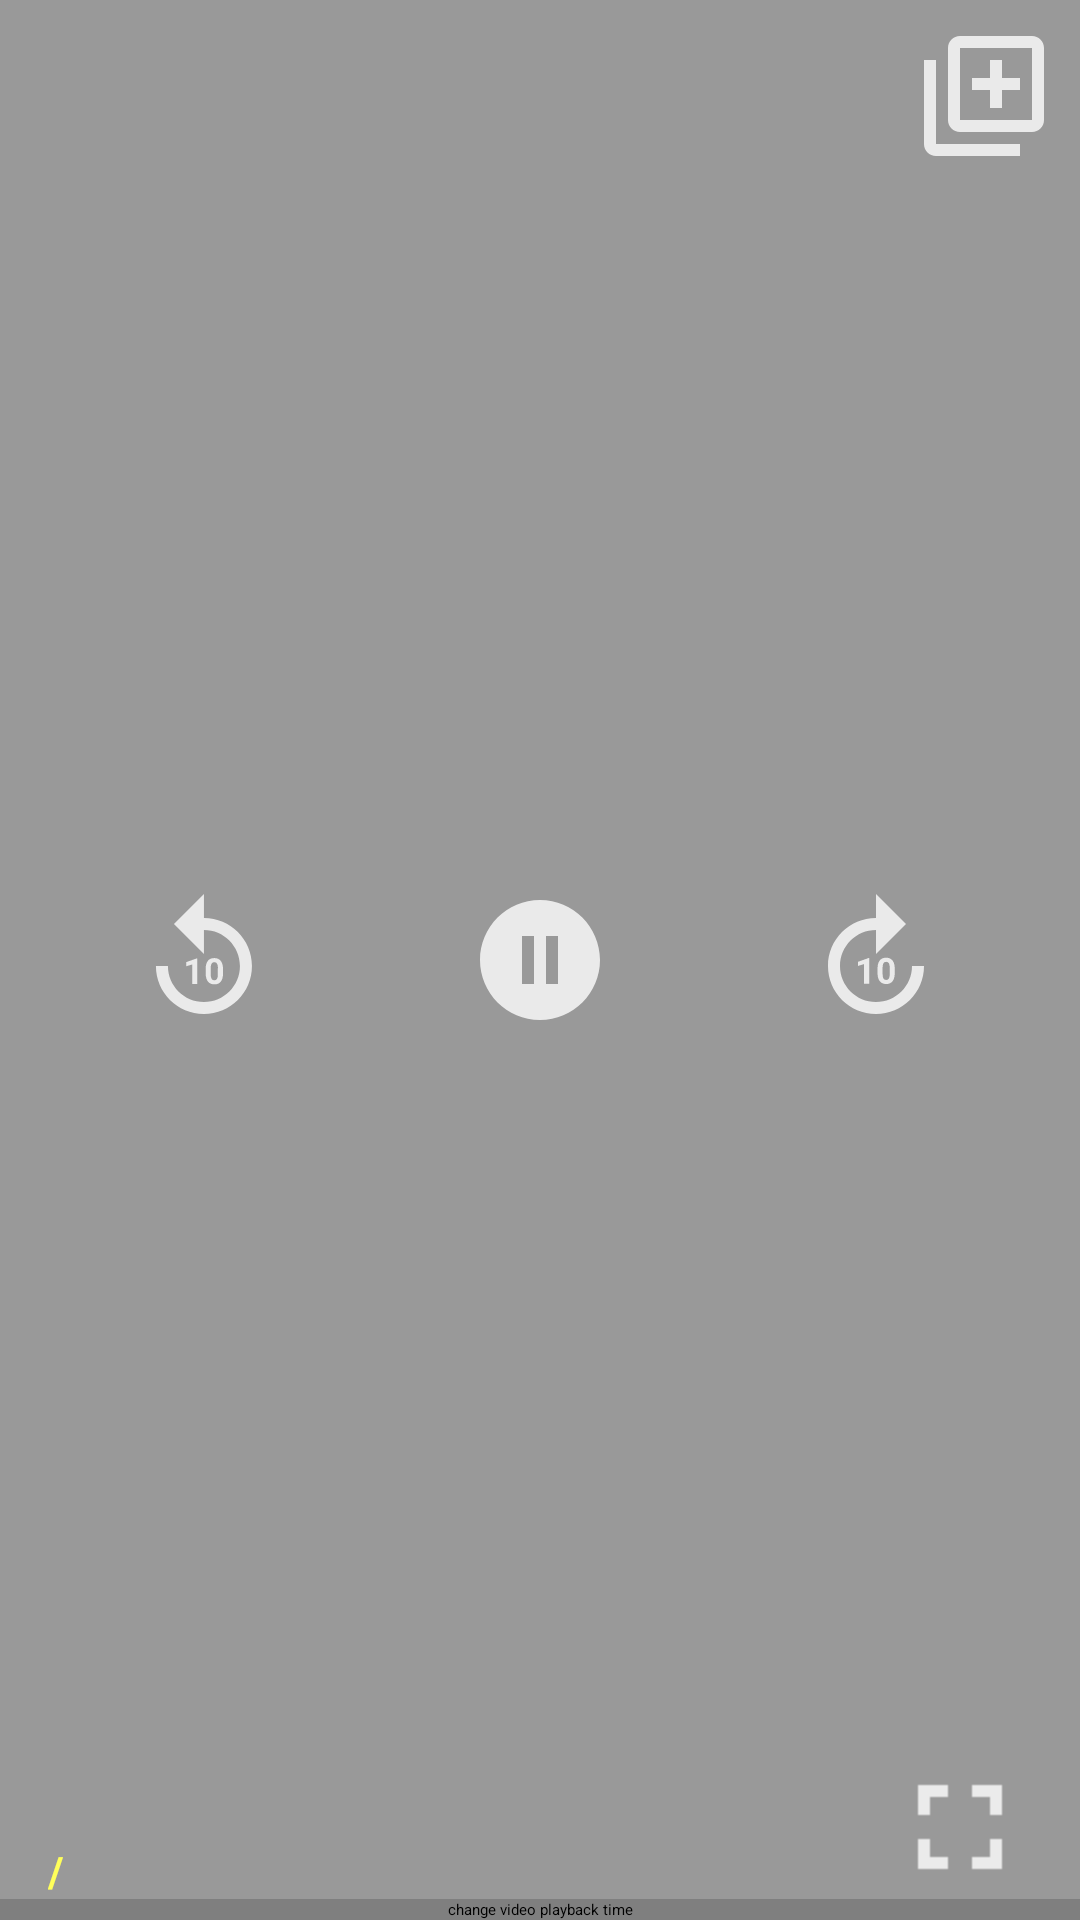

Reconstruct the res/layout file that produces this screen, plus the resources it refers to.
<!-- AndroidManifest.xml: application theme Theme.App.Starting -->
<!-- res/layout/exo_player_view.xml -->
<?xml version="1.0" encoding="utf-8"?>
<androidx.constraintlayout.widget.ConstraintLayout xmlns:android="http://schemas.android.com/apk/res/android"
xmlns:app="http://schemas.android.com/apk/res-auto"
    xmlns:tools="http://schemas.android.com/tools"
    android:id="@+id/exo_controller"
android:layout_width="match_parent"
android:layout_height="match_parent"
    android:background="#66000000"
    >



    <ImageButton
    android:id="@+id/control_view_play_btn"
    android:layout_width="48dp"
    android:layout_height="48dp"
    android:background="@drawable/button_ripple"
    android:contentDescription="@string/content_desc_pause_or_play_video"
    android:src="@drawable/ic_pause_circle"
    android:scaleType="fitXY"
    app:layout_constraintBottom_toBottomOf="parent"
    app:layout_constraintEnd_toEndOf="parent"
    app:layout_constraintStart_toStartOf="parent"
    app:layout_constraintTop_toTopOf="parent"
    />

<ImageButton
    android:id="@+id/control_view_forward_btn"
    android:layout_width="48dp"
    android:layout_height="48dp"
    android:layout_marginStart="64dp"
    android:background="@drawable/button_ripple"
    android:contentDescription="@string/content_desc_forward_10_seconds"
    android:scaleType="fitXY"
    android:src="@drawable/ic_forward_ten"
    app:layout_constraintBottom_toBottomOf="@+id/control_view_play_btn"
    app:layout_constraintStart_toEndOf="@+id/control_view_play_btn"
    app:layout_constraintTop_toTopOf="@+id/control_view_play_btn"

    />

<ImageButton
    android:id="@+id/control_view_replay_btn"
    android:layout_width="48dp"
    android:layout_height="48dp"
    android:layout_marginEnd="64dp"
    android:background="@drawable/button_ripple"
    android:contentDescription="@string/content_desc_rewind_10_seconds"
    android:scaleType="fitXY"
    android:src="@drawable/ic_replay_10"
    app:layout_constraintBottom_toBottomOf="@+id/control_view_play_btn"
    app:layout_constraintEnd_toStartOf="@+id/control_view_play_btn"
    app:layout_constraintTop_toTopOf="@+id/control_view_play_btn"

    />

<ImageButton
    android:id="@+id/control_view_fullscreen_btn"
    android:layout_width="48dp"
    android:layout_height="48dp"
    android:layout_marginEnd="16dp"
    android:layout_marginBottom="0dp"
    android:background="@drawable/button_ripple"
    android:contentDescription="@string/content_desc_open_video_in_fullscreen"
    android:src="@drawable/ic_fullscreen_enter"
    app:layout_constraintBottom_toTopOf="@+id/exo_progress"
    app:layout_constraintEnd_toEndOf="parent"
    app:tint="@color/icon_yellow"
    />

    <ImageButton
        android:id="@+id/pipBtn"
        android:layout_width="48dp"
        android:layout_height="48dp"
        android:layout_marginTop="8dp"
        android:layout_marginEnd="8dp"
        android:background="@drawable/button_ripple"
        android:contentDescription="@string/content_desc_pip_mode"
        android:src="@drawable/ic_pip"
        android:visibility="gone"
        app:layout_constraintEnd_toEndOf="parent"
        app:layout_constraintTop_toTopOf="parent"
        app:tint="@color/icon_yellow"

        />

<com.google.android.exoplayer2.ui.DefaultTimeBar
    android:id="@+id/exo_progress"
    android:layout_width="0dp"
    android:layout_height="wrap_content"
    android:contentDescription="@string/content_desc_change_video_playback_time"
    app:layout_constraintBottom_toBottomOf="parent"
    app:layout_constraintEnd_toEndOf="parent"
    app:layout_constraintStart_toStartOf="parent" />


<TextView
    android:id="@id/exo_duration"
    android:layout_width="wrap_content"
    android:layout_height="wrap_content"
    android:includeFontPadding="false"
    android:paddingLeft="4dp"
    android:paddingRight="4dp"
    android:textColor="@color/icon_yellow"
    android:textSize="14sp"
    android:textStyle="bold"
    app:layout_constraintBottom_toTopOf="@+id/exo_progress"
    app:layout_constraintStart_toEndOf="@+id/textView3"
    />

<TextView
    android:id="@+id/textView3"
    android:layout_width="wrap_content"
    android:layout_height="wrap_content"
    android:text="@string/slash"
    android:textColor="@color/icon_yellow"
    android:textSize="14sp"
    android:textStyle="bold"
    app:layout_constraintBottom_toBottomOf="@+id/exo_position"
    app:layout_constraintStart_toEndOf="@+id/exo_position"
    />

<TextView
    android:id="@id/exo_position"
    android:layout_width="wrap_content"
    android:layout_height="wrap_content"
    android:layout_marginStart="8dp"
    android:paddingLeft="4dp"
    android:paddingRight="4dp"
    android:textColor="@color/icon_yellow"
    android:textSize="14sp"
    android:textStyle="bold"
    app:layout_constraintBottom_toTopOf="@+id/exo_progress"
    app:layout_constraintStart_toStartOf="parent" />

<ProgressBar
    android:id="@+id/exo_player_progress_bar"
    style="@android:style/Widget.DeviceDefault.ProgressBar.Large"
    android:layout_width="wrap_content"
    android:layout_height="wrap_content"
    app:layout_constraintBottom_toBottomOf="parent"
    app:layout_constraintEnd_toEndOf="parent"
    app:layout_constraintStart_toStartOf="parent"
    app:layout_constraintTop_toTopOf="parent" />

    <TextView
        android:id="@+id/exo_player_view_video_title"
        android:layout_width="0dp"
        android:layout_height="wrap_content"
        android:layout_marginTop="8dp"
        android:layout_marginEnd="8dp"
        android:fontFamily="@font/mochiypoppone"
        android:textColor="@color/font_pink"
        android:visibility="gone"
        app:layout_constraintEnd_toStartOf="@+id/control_view_watchlater"
        app:layout_constraintStart_toStartOf="parent"
        app:layout_constraintTop_toTopOf="parent" />

    <ImageButton
        android:id="@+id/control_view_watchlater"
        android:layout_width="48dp"
        android:layout_height="48dp"
        android:layout_marginTop="8dp"
        android:layout_marginEnd="8dp"
        android:background="@drawable/button_ripple"
        android:src="@drawable/ic_add_to_watchlater"
        app:tint="@color/icon_yellow"
        app:layout_constraintEnd_toStartOf="@+id/pipBtn"
        app:layout_constraintTop_toTopOf="parent" />


</androidx.constraintlayout.widget.ConstraintLayout>
<!-- resources referenced by this layout -->
<resources>
  <color name="font_pink">#b8a2e9</color>
  <color name="icon_yellow">#ffff5a</color>
  <!-- drawable button_ripple (drawable) -->
  <?xml version="1.0" encoding="utf-8"?>
  <ripple xmlns:android="http://schemas.android.com/apk/res/android" android:color="@color/orange">
  
  </ripple>
  <!-- drawable ic_add_to_watchlater (drawable-anydpi) -->
  <vector xmlns:android="http://schemas.android.com/apk/res/android"
      android:width="24dp"
      android:height="24dp"
      android:viewportWidth="24"
      android:viewportHeight="24"
      android:tint="#FFFFFF"
      android:alpha="0.8">
    <path
        android:fillColor="@android:color/white"
        android:pathData="M4,6L2,6v14c0,1.1 0.9,2 2,2h14v-2L4,20L4,6zM20,2L8,2c-1.1,0 -2,0.9 -2,2v12c0,1.1 0.9,2 2,2h12c1.1,0 2,-0.9 2,-2L22,4c0,-1.1 -0.9,-2 -2,-2zM20,16L8,16L8,4h12v12zM13,14h2v-3h3L18,9h-3L15,6h-2v3h-3v2h3z"/>
  </vector>
  <!-- drawable ic_pause_circle (drawable) -->
  <vector android:height="48dp" android:tint="#FFFF5A"
      android:viewportHeight="24" android:viewportWidth="24"
      android:width="48dp" xmlns:android="http://schemas.android.com/apk/res/android">
      <path android:fillColor="@android:color/white" android:pathData="M12,2C6.48,2 2,6.48 2,12s4.48,10 10,10 10,-4.48 10,-10S17.52,2 12,2zM11,16L9,16L9,8h2v8zM15,16h-2L13,8h2v8z"/>
  </vector>
  <!-- drawable ic_pip (drawable-anydpi) -->
  <vector xmlns:android="http://schemas.android.com/apk/res/android"
      android:width="24dp"
      android:height="24dp"
      android:viewportWidth="24"
      android:viewportHeight="24"
      android:tint="#FFFFFF"
      android:alpha="0.8">
    <path
        android:fillColor="@android:color/white"
        android:pathData="M19,7h-8v6h8L19,7zM21,3L3,3c-1.1,0 -2,0.9 -2,2v14c0,1.1 0.9,1.98 2,1.98h18c1.1,0 2,-0.88 2,-1.98L23,5c0,-1.1 -0.9,-2 -2,-2zM21,19.01L3,19.01L3,4.98h18v14.03z"/>
  </vector>
  <string name="content_desc_change_video_playback_time">change video playback time</string>
  <string name="content_desc_forward_10_seconds">forward 10 seconds</string>
  <string name="content_desc_open_video_in_fullscreen">open video in Fullscreen</string>
  <string name="content_desc_pause_or_play_video">Pause or play video</string>
  <string name="content_desc_pip_mode">Open video in Picture-in-picture mode</string>
  <string name="content_desc_rewind_10_seconds">Rewind 10 seconds</string>
  <string name="slash">/</string>
  <style name="Theme.App.Starting" parent="Theme.SplashScreen">
          
          <item name="windowSplashScreenBackground">@color/dark_grey</item>
  
          
          <item name="windowSplashScreenAnimatedIcon">@drawable/splashscreen</item>
          
          <item name="windowSplashScreenAnimationDuration">200</item>
  
          
          
          <item name="postSplashScreenTheme">@style/Theme.ChikiChiki</item>
      </style>
  <color name="orange">#d5564c</color>
  <color name="dark_grey">#404040</color>
  <style name="Theme.ChikiChiki" parent="Theme.MaterialComponents.DayNight.NoActionBar">
          
          <item name="colorPrimary">@color/purple_500</item>
          <item name="colorPrimaryVariant">@color/purple_variant</item>
          <item name="colorOnPrimary">@color/white</item>
          
          <item name="colorSecondary">@color/teal_200</item>
          <item name="colorSecondaryVariant">@color/teal_700</item>
          <item name="colorOnSecondary">@color/black</item>
          
          <item name="android:statusBarColor" tools:targetApi="l">?attr/colorPrimaryVariant</item>
          
  
  
      </style>
  <color name="purple_500">#FF6200EE</color>
  <color name="purple_variant">#5A5AFF</color>
  <color name="white">#FFFFFFFF</color>
  <color name="teal_200">#FF03DAC5</color>
  <color name="teal_700">#FF018786</color>
  <color name="black">#FF000000</color>
</resources>
